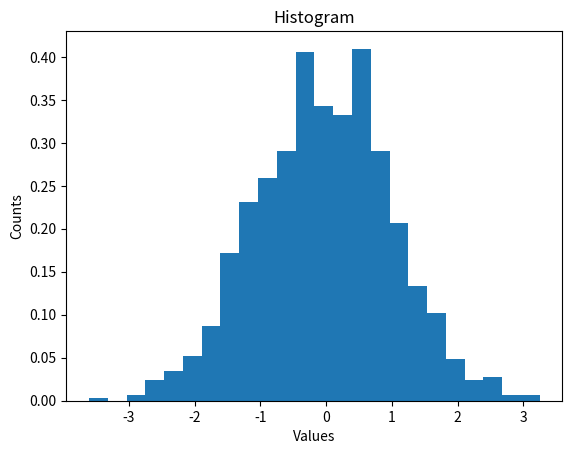

Generate this figure with matplotlib:

import matplotlib.pyplot as plt
import numpy as np
import math

def FD_bins_n(x):
    """returns the number of histogram bins for x dataset according to the Freedman-Diacons rule"""
    median = np.median(x)

    Q1 = x[x<median]
    Q3 = x[x>median]

    q1 = np.median(Q1)
    q3 = np.median(Q3)

    iqr = q3 - q1

    #histogram bins width according Freedmen Diacons rule
    bin_width = 2 * iqr * (len(x) ** (-1/3))

    #calculating number of bins with rounding
    bins = round((x.max() - x.min()) / bin_width)

    return bins


def Rice_bins_n(x):
    """returns the number of histogram bins for x dataset according to the Riece rule"""
    n = len(x)
    bins = math.ceil(2*n**(1/3))

    return bins


#random dataset generation 
np.random.seed(2134)
x = np.random.normal(size=1000)

b1 = FD_bins_n(x)
b2 = Rice_bins_n(x)

#building a histogram from prepared data
plt.hist(x, bins=b1, density=True)
plt.plot()

plt.ylabel("Counts")
plt.xlabel("Values")
plt.title("Histogram");

plt.show()